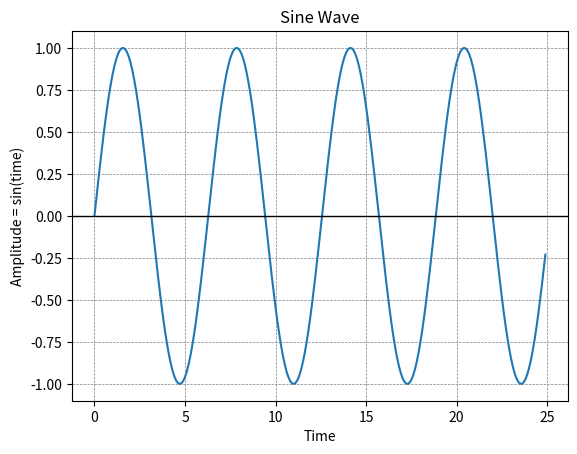

The script that saved this image:
# From https://pythontic.com/visualization/charts/sinewave

import numpy as np
import matplotlib.pyplot as plt

# Generate time values for the sine wave
time = np.arange(0, 25, 0.1)

# Calculate the amplitude of the sine wave
amplitude = np.sin(time)

# Plot the sine wave
plt.plot(time, amplitude)

# Add title and axis labels
plt.title("Sine Wave")
plt.xlabel("Time")
plt.ylabel("Amplitude = sin(time)")

# Add grid and horizontal line at y=0
plt.grid(True, which="both", linestyle="--", color="gray", linewidth=0.5)
plt.axhline(y=0, color="black", linewidth=1)

# Display the sine wave plot
plt.show()
print("1")